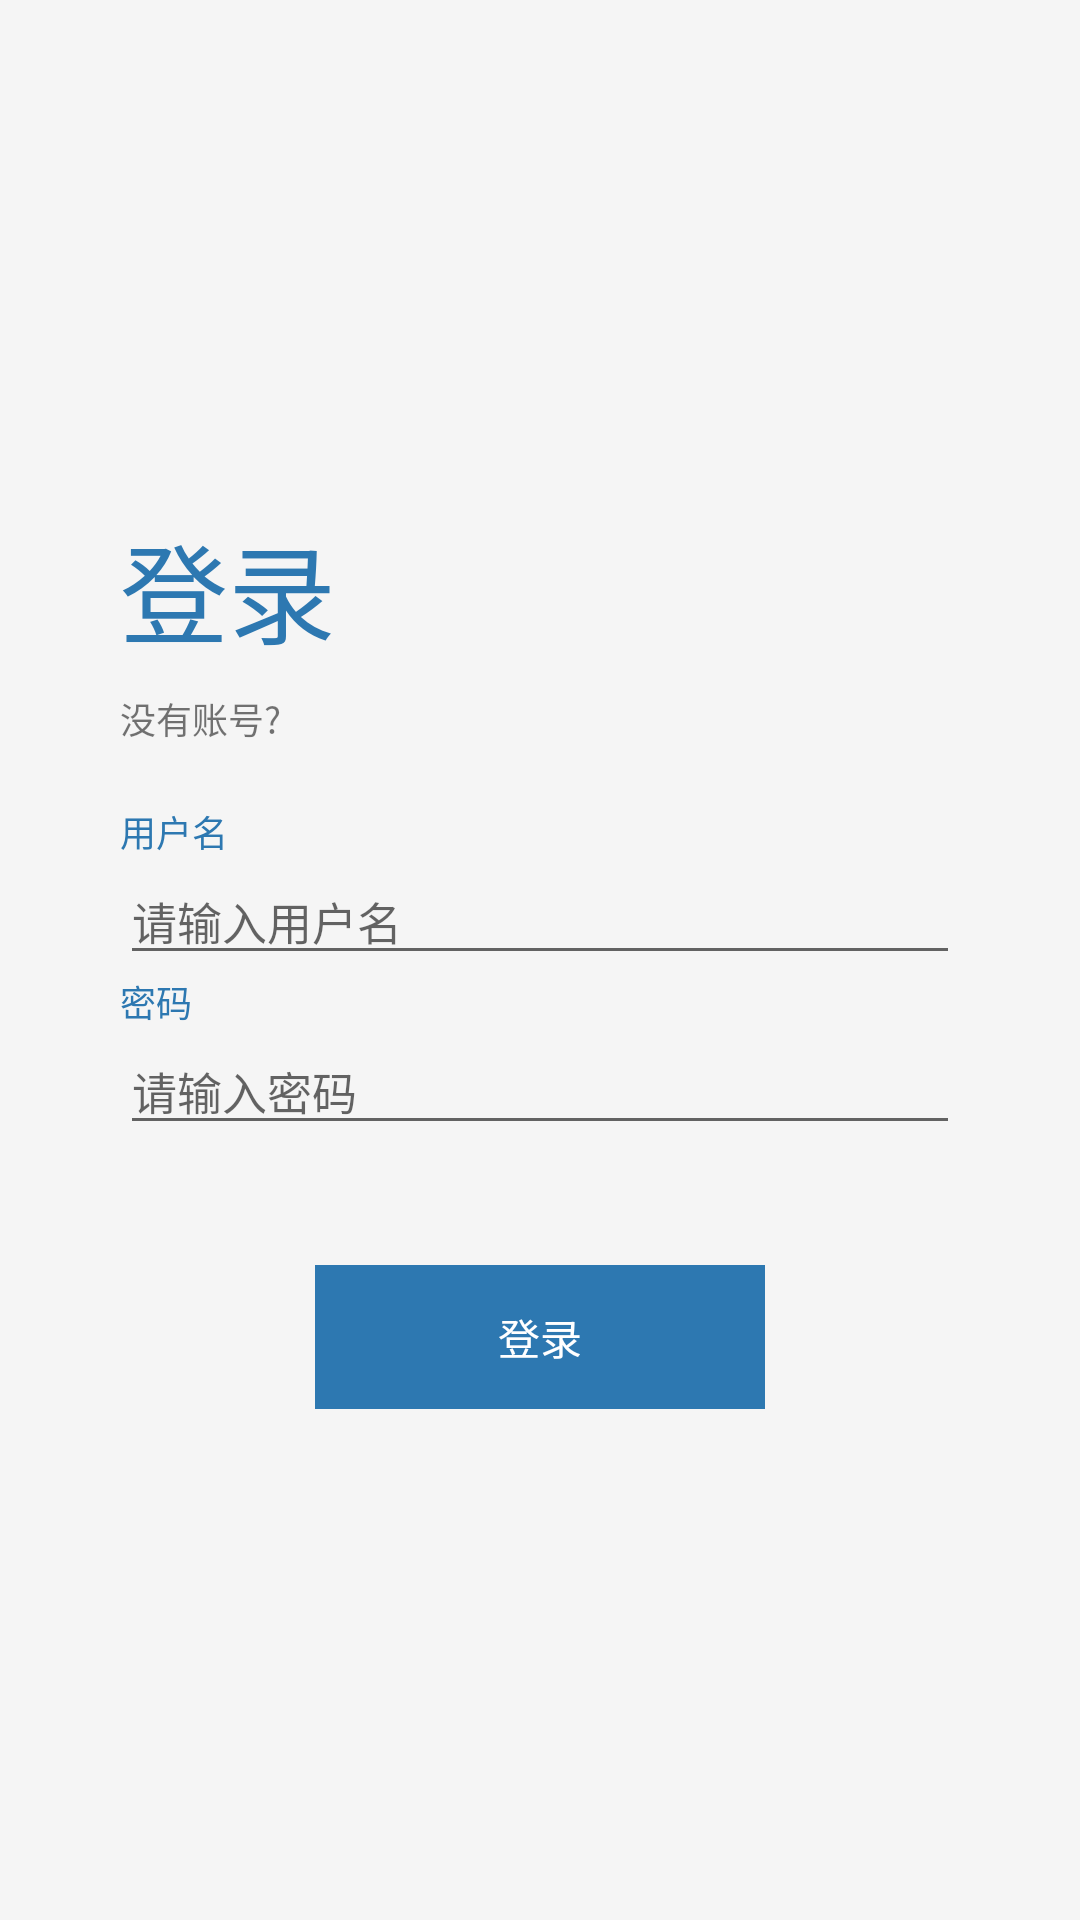

Produce the Android XML layout that renders to this screen, including the resource entries it uses.
<!-- AndroidManifest.xml: application theme AppTheme -->
<!-- res/layout/activity_login.xml -->
<?xml version="1.0" encoding="utf-8"?>
<RelativeLayout
    android:id="@+id/rl_container"
    xmlns:android="http://schemas.android.com/apk/res/android"
    android:layout_width="match_parent"
    android:layout_height="match_parent"
    android:orientation="vertical">




    <LinearLayout
        android:layout_width="match_parent"
        android:layout_height="wrap_content"
        android:layout_centerInParent="true"
        android:orientation="vertical"
        android:paddingLeft="40dp"
        android:paddingRight="40dp"
        >

        <TextView
            android:layout_width="wrap_content"
            android:layout_height="wrap_content"
            android:text="登录"
            android:textColor="@color/colorBg"
            android:textSize="36dp"/>

        <TextView
            android:id="@+id/tv_no_account"
            android:layout_width="wrap_content"
            android:layout_height="wrap_content"
            android:layout_marginTop="8dp"
            android:text="没有账号?"
            android:textSize="12dp"/>

        <TextView
            android:layout_width="wrap_content"
            android:layout_height="wrap_content"
            android:layout_marginTop="20dp"
            android:textSize="12dp"
            android:text="用户名"
            android:textColor="@color/colorBg"/>

        <EditText
            android:textSize="15dp"
            android:layout_width="match_parent"
            android:layout_height="wrap_content"
            android:hint="请输入用户名"/>


        <TextView
            android:textSize="12dp"
            android:layout_width="wrap_content"
            android:layout_height="wrap_content"
            android:text="密码"
            android:textColor="@color/colorBg"/>

        <EditText
            android:textSize="15dp"
            android:layout_width="match_parent"
            android:layout_height="wrap_content"
            android:hint="请输入密码"
            android:inputType="textPassword"
            />



        <RelativeLayout
            android:id="@+id/rlt_bg"
            android:layout_width="150dp"
            android:layout_height="@dimen/bar_height"
            android:layout_gravity="center_horizontal"
            android:layout_marginTop="40dp"
            android:background="@color/colorBg"
            android:clickable="true"
            android:foreground="?android:attr/selectableItemBackground"
            >

            <TextView
                android:id="@+id/login_view"
                android:layout_width="match_parent"
                android:layout_height="match_parent"
                android:gravity="center"
                android:textSize="14dp"
                android:text="登录"
                android:textColor="@color/colorWhite"/>
        </RelativeLayout>

    </LinearLayout>

</RelativeLayout>
<!-- resources referenced by this layout -->
<resources>
  <color name="colorBg">#2D78B1</color>
  <color name="colorWhite">#FFF</color>
  <dimen name="bar_height">48dp</dimen>
  <style name="AppTheme" parent="AppBaseTheme">
          
          <item name="colorPrimary">@color/colorPrimary</item>
          <item name="colorPrimaryDark">@color/colorPrimaryDark</item>
          <item name="colorAccent">@color/colorAccent</item>
          <item name="android:windowBackground">@color/window_background</item>
      </style>
  <style name="AppBaseTheme" parent="Theme.AppCompat.Light.DarkActionBar">
          <item name="windowActionBar">false</item>
          <item name="windowNoTitle">true</item>
          <item name="android:navigationBarColor">@android:color/black</item>
      </style>
  <color name="colorPrimary">#2D78B1</color>
  <color name="colorPrimaryDark">#2D78B1</color>
  <color name="colorAccent">#ffca1e</color>
  <color name="window_background">#FFF5F5F5</color>
</resources>
